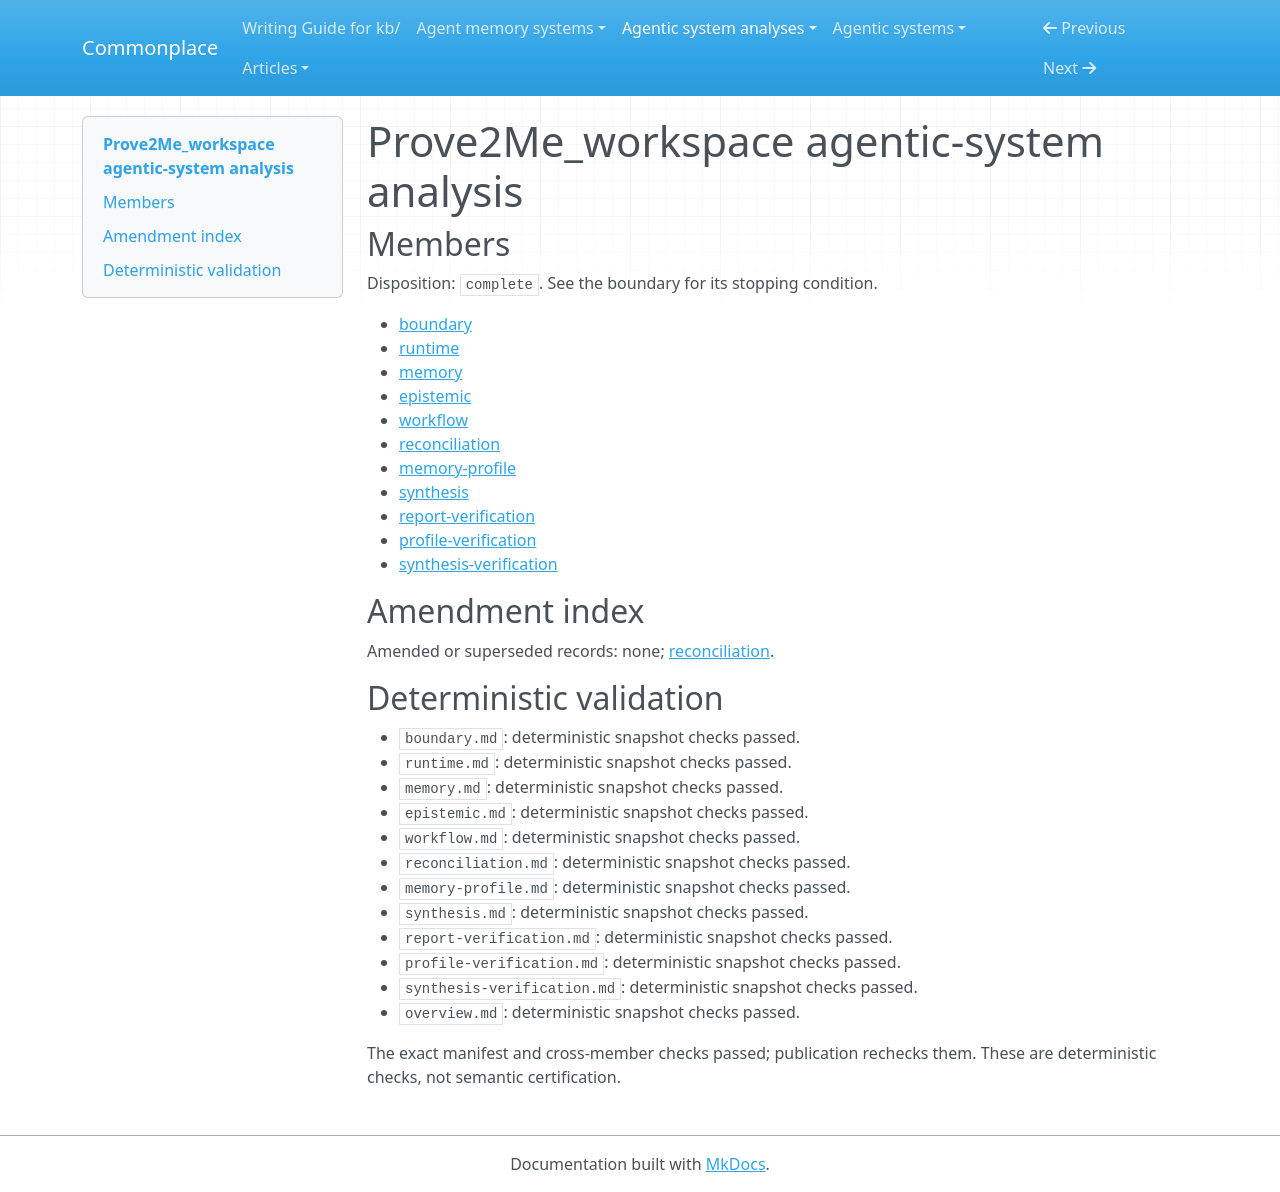

repository: zby/commonplace · page: agentic-system-analyses/retained/prove2me-workspace/overview/index.html · generator: mkdocs

---
type: agentic-system-analyses/types/agentic-system-analysis-overview.md
description: Prove2Me_workspace directs source-faithful Lean formalization, proof
  checking and reuse through distinct review gates; its host, service enforcement
  and learning remain unobserved.
run-id: AAS-2026-10-14-prove2me-workspace-187ef30582c9-01
result-disposition: complete
target-class: workflow
boundary-kind: complete artifact, partial loop
reviewed-boundary: 38e12f9d215cb103a0f9173ec230a614fcd93b61
analysis-cutoff: '2026-10-14'
evidence-tier: doc-grounded
system: Prove2Me_workspace
run-date: '2026-10-14'
inputs-commit: c0282c8ccb49edfef4bb095b8598c4b7aeb229b6
---

# Prove2Me_workspace agentic-system analysis

## Members

Disposition: `complete`. See the boundary for its stopping condition.

- [boundary](./boundary.md)
- [runtime](./runtime.md)
- [memory](./memory.md)
- [epistemic](./epistemic.md)
- [workflow](./workflow.md)
- [reconciliation](./reconciliation.md)
- [memory-profile](./memory-profile.md)
- [synthesis](./synthesis.md)
- [report-verification](./report-verification.md)
- [profile-verification](./profile-verification.md)
- [synthesis-verification](./synthesis-verification.md)

## Amendment index

Amended or superseded records: none; [reconciliation](reconciliation.md).

## Deterministic validation

- `boundary.md`: deterministic snapshot checks passed.
- `runtime.md`: deterministic snapshot checks passed.
- `memory.md`: deterministic snapshot checks passed.
- `epistemic.md`: deterministic snapshot checks passed.
- `workflow.md`: deterministic snapshot checks passed.
- `reconciliation.md`: deterministic snapshot checks passed.
- `memory-profile.md`: deterministic snapshot checks passed.
- `synthesis.md`: deterministic snapshot checks passed.
- `report-verification.md`: deterministic snapshot checks passed.
- `profile-verification.md`: deterministic snapshot checks passed.
- `synthesis-verification.md`: deterministic snapshot checks passed.
- `overview.md`: deterministic snapshot checks passed.

The exact manifest and cross-member checks passed; publication rechecks them. These are deterministic checks, not semantic certification.
